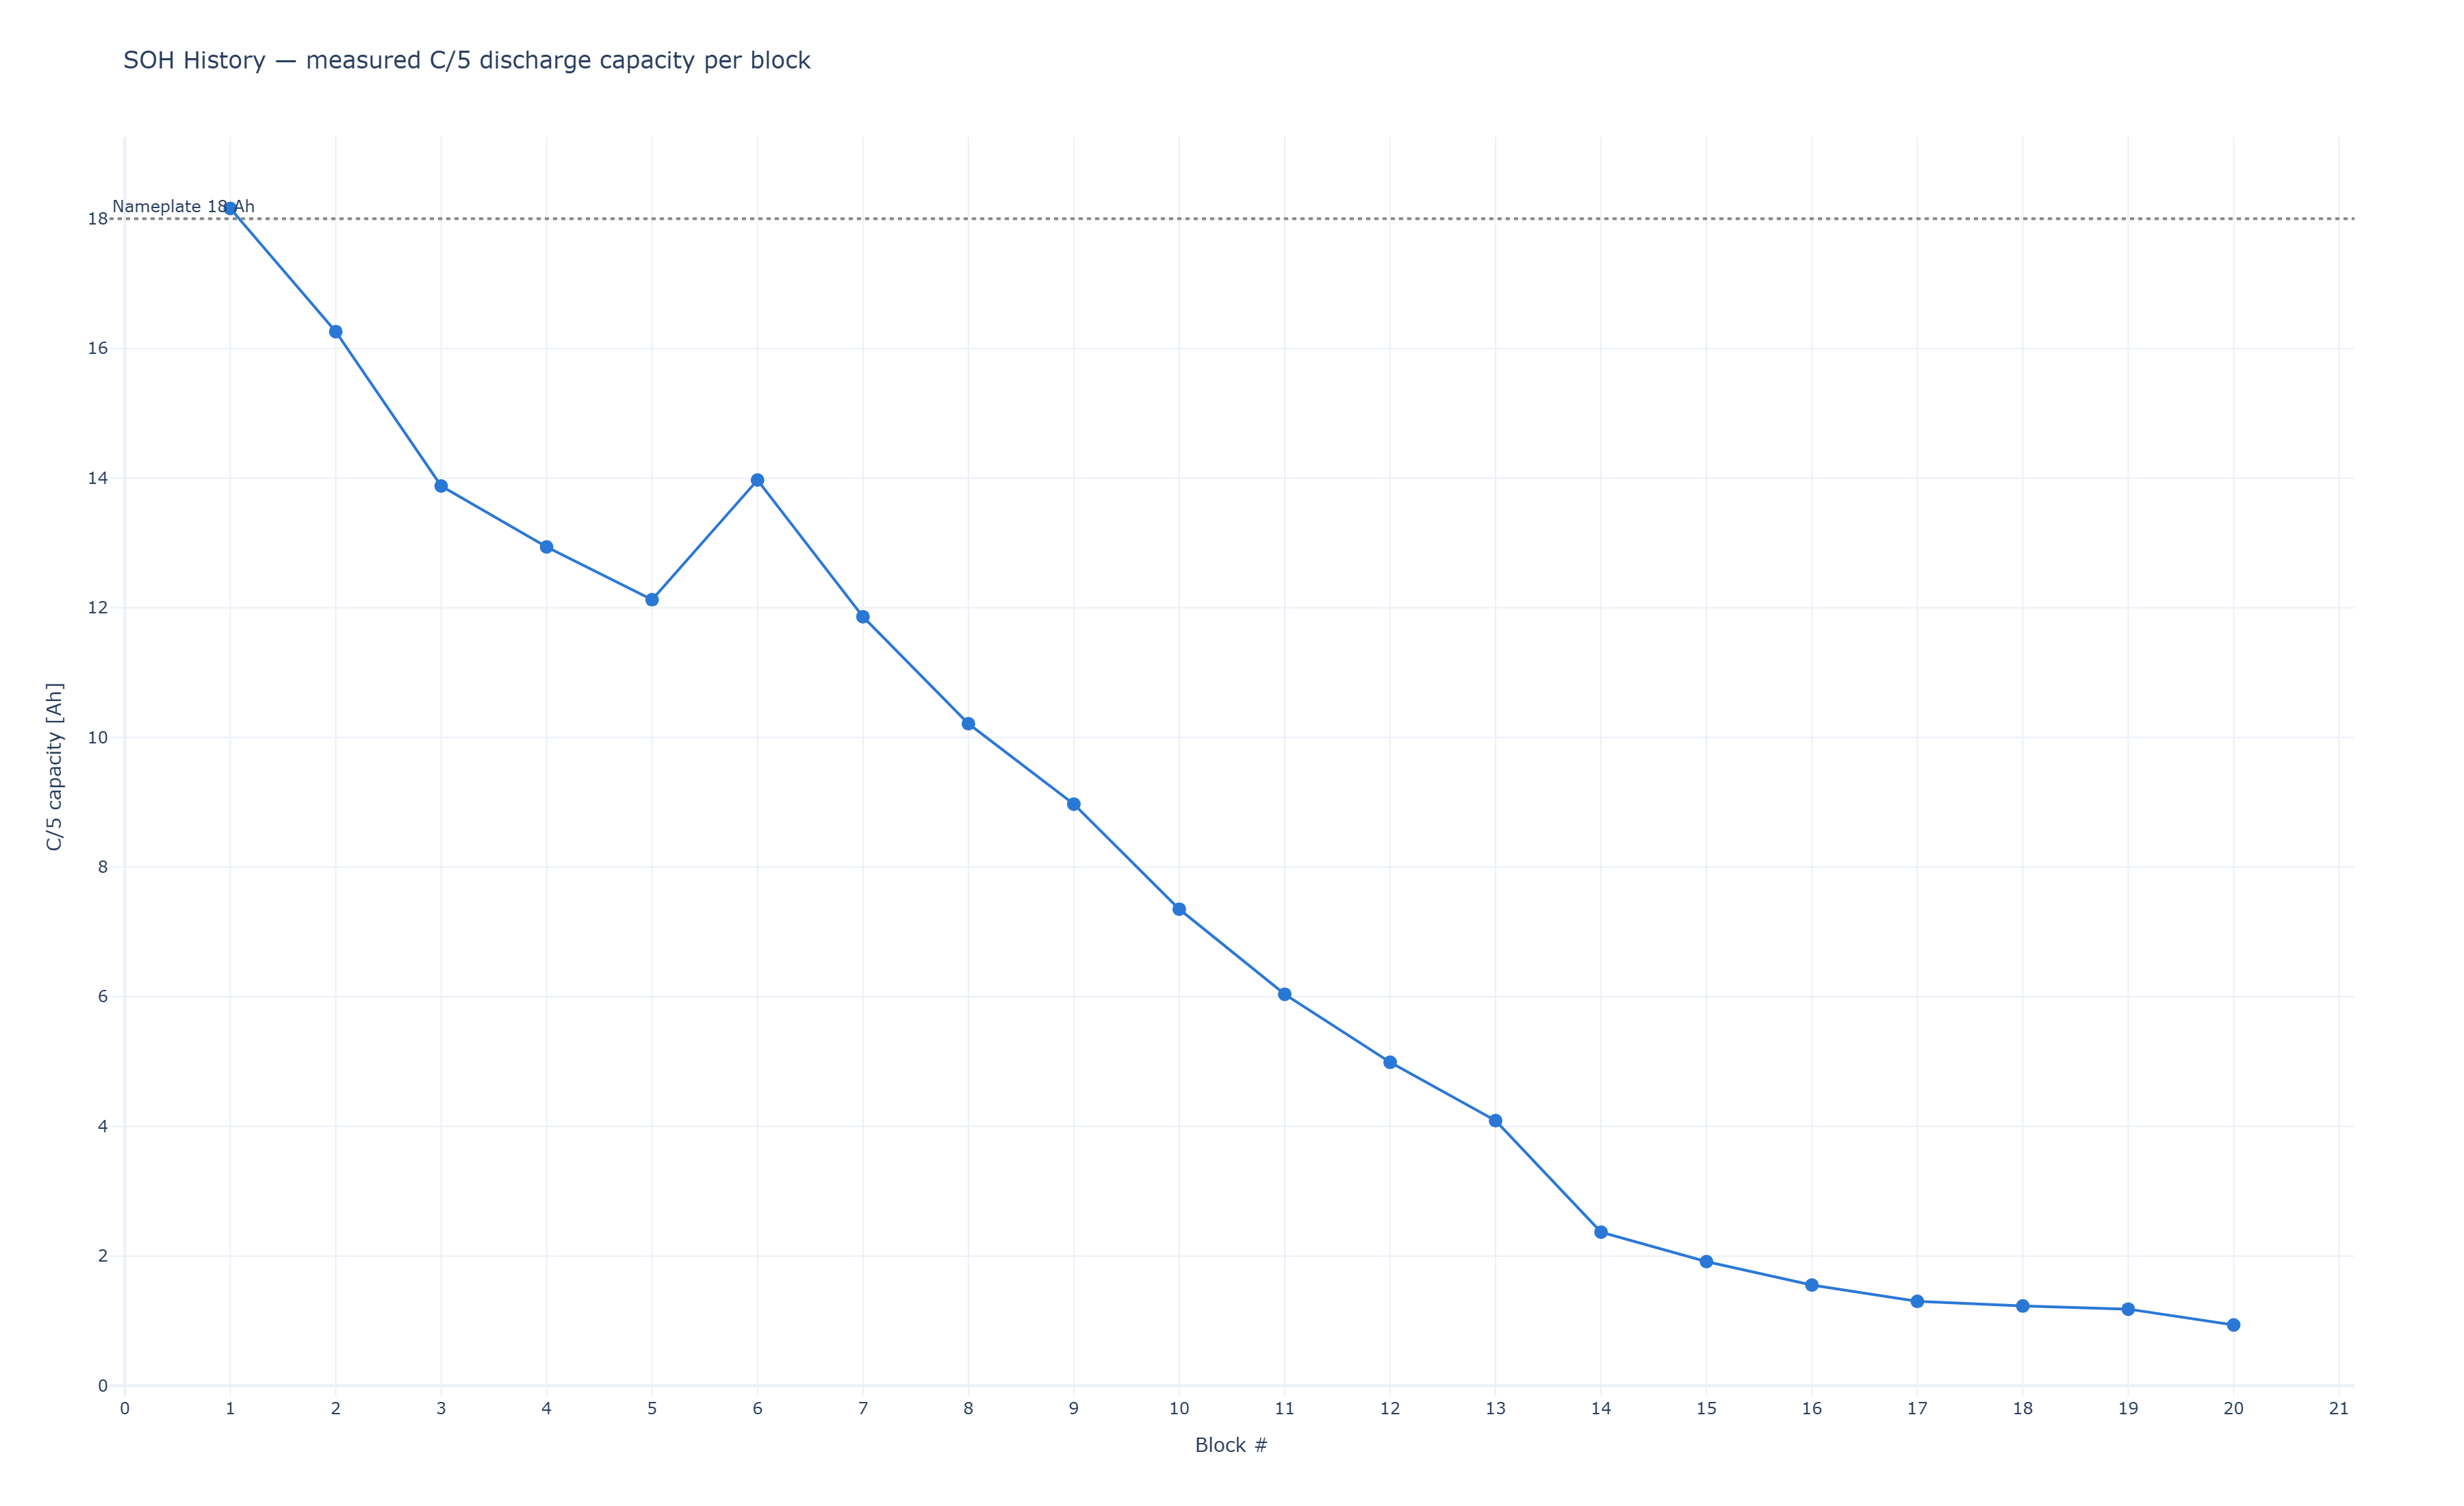

Data behind this chart, as committed beside it:
battery_id, block, block_c5_capacity_ah, reached_cutoff
ul18_12_unit2, 1, 18.16, True
ul18_12_unit2, 2, 16.26, True
ul18_12_unit2, 3, 13.88, True
ul18_12_unit2, 4, 12.94, True
ul18_12_unit2, 5, 12.12, True
ul18_12_unit2, 6, 13.97, True
ul18_12_unit2, 7, 11.86, True
ul18_12_unit2, 8, 10.21, True
ul18_12_unit2, 9, 8.971, True
ul18_12_unit2, 10, 7.351, True
ul18_12_unit2, 11, 6.038, True
ul18_12_unit2, 12, 4.989, True
ul18_12_unit2, 13, 4.089, True
ul18_12_unit2, 14, 2.369, True
ul18_12_unit2, 15, 1.914, True
ul18_12_unit2, 16, 1.553, True
ul18_12_unit2, 17, 1.301, True
ul18_12_unit2, 18, 1.23, True
ul18_12_unit2, 19, 1.182, True
ul18_12_unit2, 20, 0.9378, True
